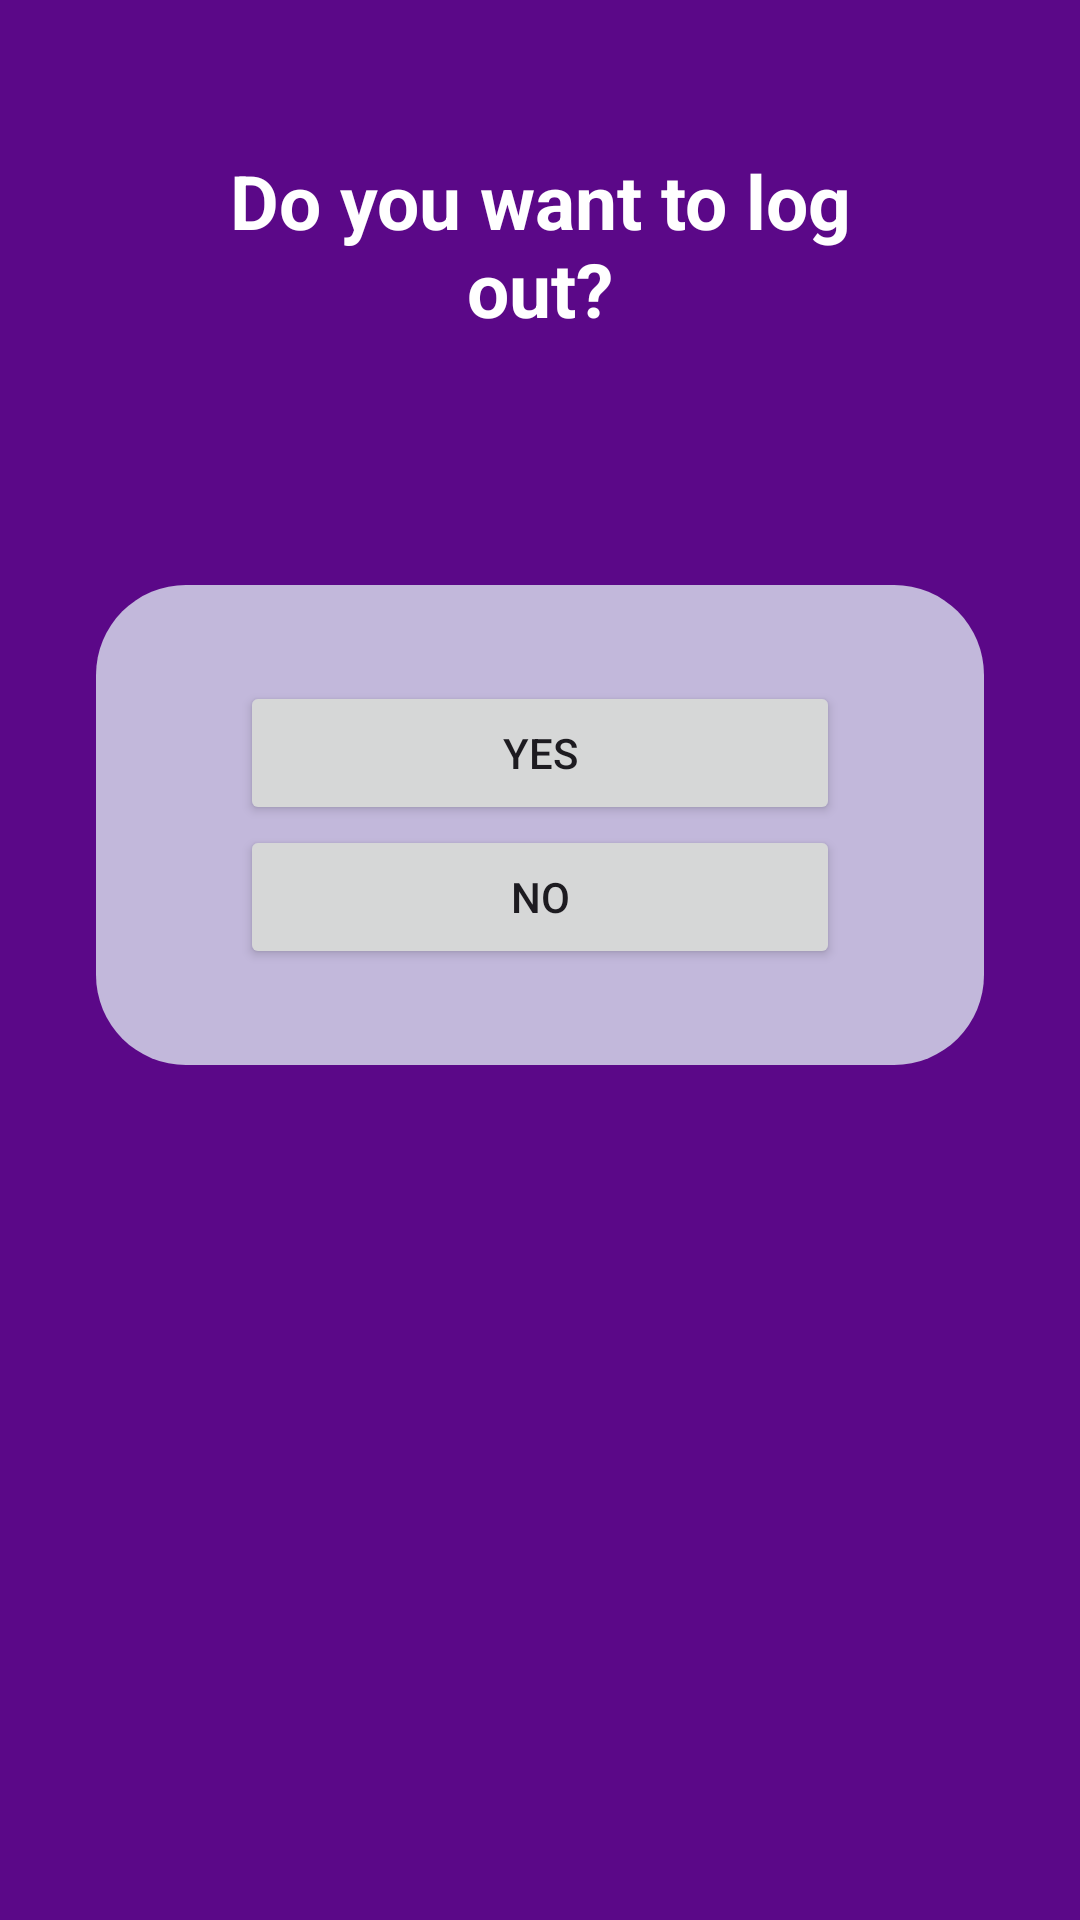

Here is an Android app screen rendered from its layout file. Give the layout XML and the strings, colors and styles it references.
<!-- AndroidManifest.xml: application theme Theme.Mobdeve_MCO_Fitness -->
<!-- res/layout/activity_logout.xml -->
<?xml version="1.0" encoding="utf-8"?>
<androidx.constraintlayout.widget.ConstraintLayout xmlns:android="http://schemas.android.com/apk/res/android"
    xmlns:app="http://schemas.android.com/apk/res-auto"
    xmlns:tools="http://schemas.android.com/tools"
    android:layout_width="match_parent"
    android:layout_height="match_parent"
    android:background="@color/darker">

    <TextView
        android:id="@+id/textView"
        android:layout_width="match_parent"
        android:layout_height="wrap_content"
        android:background="@color/darker"
        android:gravity="center"
        android:paddingLeft="50dp"
        android:paddingTop="50dp"
        android:paddingRight="50dp"
        android:paddingBottom="50dp"
        android:text="Do you want to log out?"
        android:textColor="@color/white"
        android:textSize="25sp"
        android:textStyle="bold"
        app:layout_constraintEnd_toEndOf="parent"
        app:layout_constraintStart_toStartOf="parent"
        app:layout_constraintTop_toTopOf="parent" />

    <LinearLayout
        android:id="@+id/llUserProfileButtons"
        android:layout_width="match_parent"
        android:layout_height="wrap_content"
        android:layout_margin="32dp"
        android:background="@drawable/roundlayout"
        android:gravity="center"
        android:orientation="vertical"
        android:padding="32dp"
        app:layout_constraintTop_toBottomOf="@+id/textView"
        tools:context=".DeleteProfileActivity">

        <Button
            android:id="@+id/btn_logout_yes"
            android:layout_width="200dp"
            android:layout_height="wrap_content"
            android:text="Yes"
            app:layout_constraintEnd_toEndOf="parent"
            app:layout_constraintStart_toStartOf="parent"
            app:layout_constraintTop_toTopOf="parent" />

        <Button
            android:id="@+id/btn_logout_no"
            android:layout_width="200dp"
            android:layout_height="wrap_content"
            android:text="No"
            app:layout_constraintEnd_toEndOf="parent"
            app:layout_constraintStart_toStartOf="parent"
            app:layout_constraintTop_toBottomOf="@id/btn_logout_yes" />
    </LinearLayout>
</androidx.constraintlayout.widget.ConstraintLayout>
<!-- resources referenced by this layout -->
<resources>
  <color name="darker">#5B0888</color>
  <color name="white">#FFFFFFFF</color>
  <!-- drawable roundlayout (drawable) -->
  <?xml version="1.0" encoding="utf-8"?>
  <shape xmlns:android="http://schemas.android.com/apk/res/android">
      <solid android:color="#c2b8db" />
      <corners android:radius="30sp" />
  </shape>
  <style name="Theme.Mobdeve_MCO_Fitness" parent="Base.Theme.Mobdeve_MCO_Fitness" />
  <style name="Base.Theme.Mobdeve_MCO_Fitness" parent="Theme.Material3.DayNight.NoActionBar">
          
          
      </style>
</resources>
